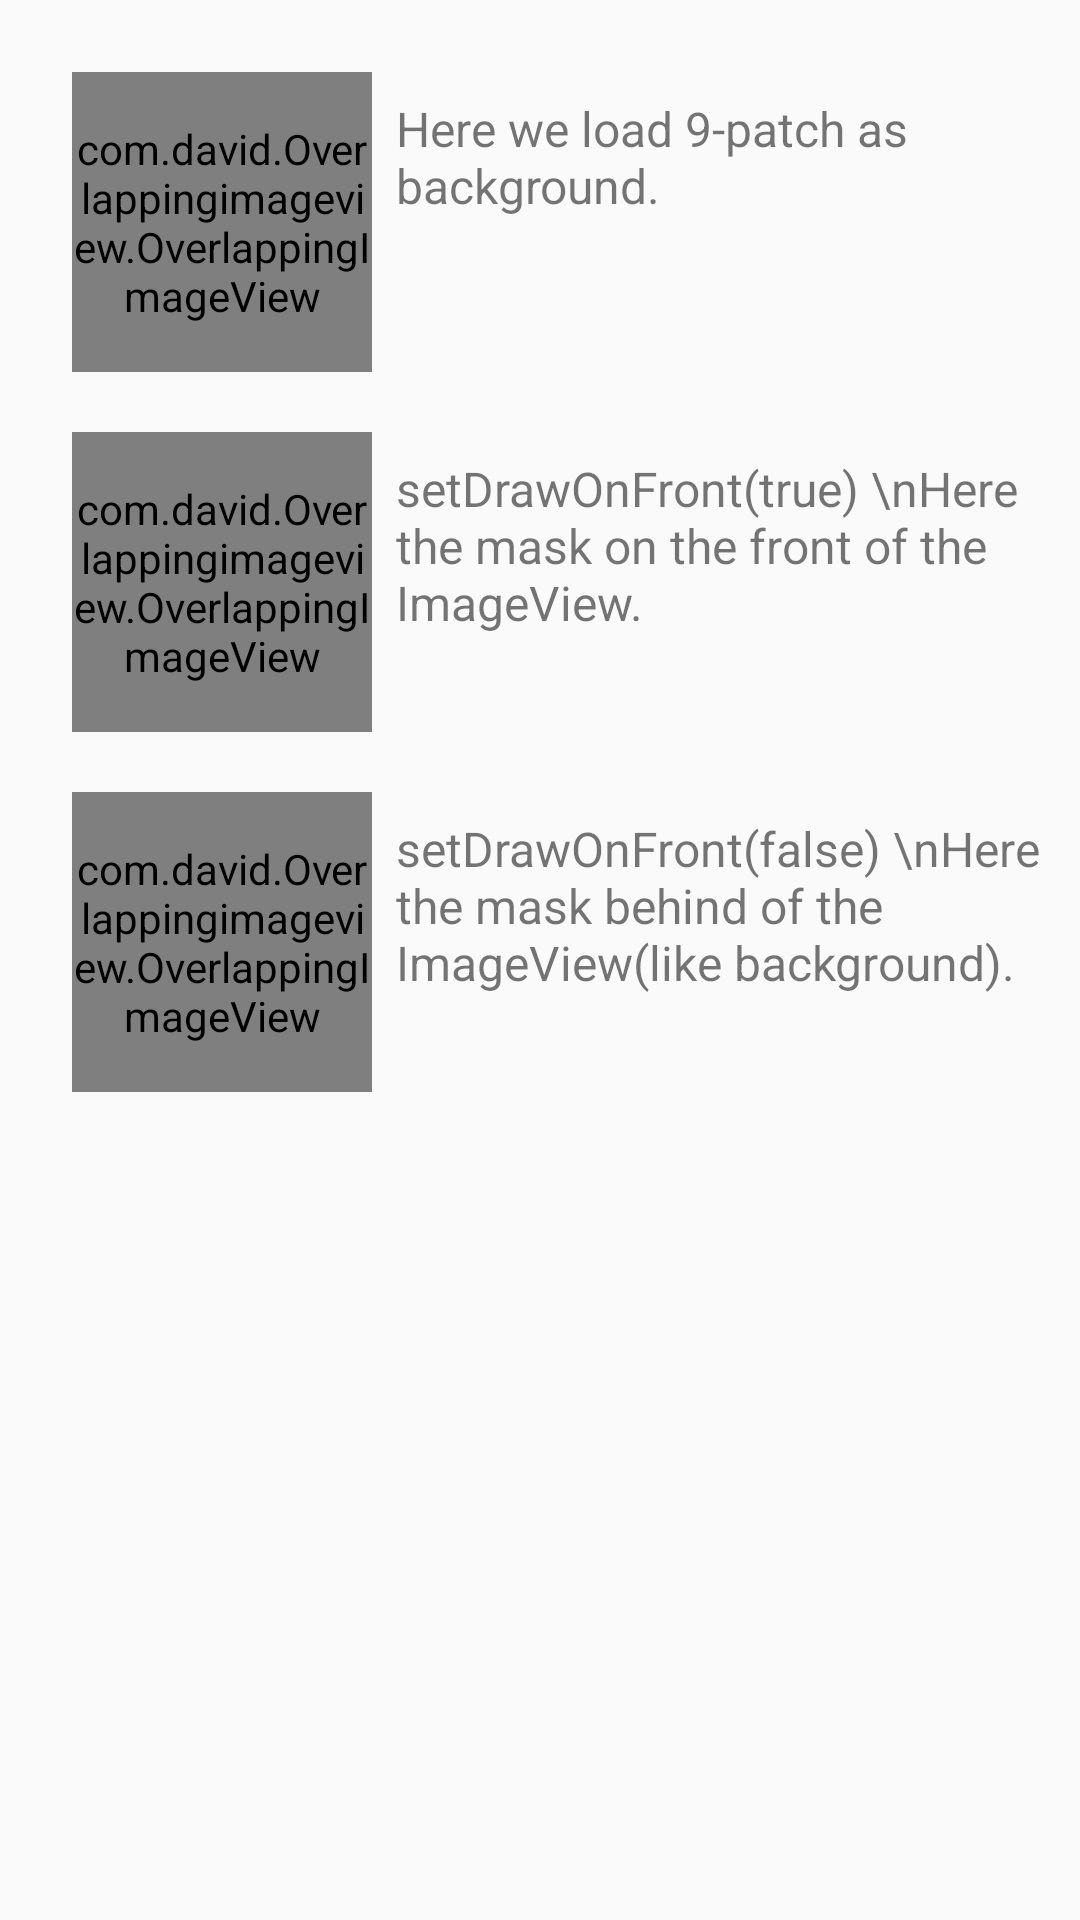

This screen was rendered from an Android layout file. Write that file and the resources it references.
<!-- AndroidManifest.xml: application theme AppTheme -->
<!-- res/layout/content_main.xml -->
<?xml version="1.0" encoding="utf-8"?>
<RelativeLayout
    xmlns:android="http://schemas.android.com/apk/res/android"
    xmlns:app="http://schemas.android.com/apk/res-auto"
    xmlns:tools="http://schemas.android.com/tools"
    android:layout_width="match_parent"
    android:layout_height="match_parent"
    android:padding="4dp"
    app:layout_behavior="@string/appbar_scrolling_view_behavior"
    tools:context="com.david.Overlappingimageview.MainActivity"
    tools:showIn="@layout/activity_main">


    <com.david.Overlappingimageview.OverlappingImageView
        android:id="@+id/imageView1"
        style="@style/ImageView_style"
        android:layout_alignParentTop="true"
        android:src="@mipmap/ic_launcher"/>

    <TextView
        style="@style/TextView_style"
        android:layout_alignTop="@+id/imageView1"
        android:layout_toRightOf="@+id/imageView1"
        android:text="Here we load 9-patch as background."/>

    <com.david.Overlappingimageview.OverlappingImageView
        android:id="@+id/imageView2"
        style="@style/ImageView_style"
        android:layout_below="@+id/imageView1"
        android:src="@mipmap/ic_launcher"/>

    <TextView
        style="@style/TextView_style"
        android:layout_alignTop="@+id/imageView2"
        android:layout_toRightOf="@+id/imageView2"
        android:text="setDrawOnFront(true) \nHere the mask on the front of the ImageView."/>


    <com.david.Overlappingimageview.OverlappingImageView
        android:id="@+id/imageView3"
        style="@style/ImageView_style"
        android:layout_below="@+id/imageView2"
        android:src="@mipmap/ic_launcher"/>

    <TextView
        style="@style/TextView_style"
        android:layout_alignTop="@+id/imageView3"
        android:layout_toRightOf="@+id/imageView3"
        android:text="setDrawOnFront(false) \nHere the mask behind of the ImageView(like background)."/>

</RelativeLayout>
<!-- res/layout/activity_main.xml (included above) -->
<?xml version="1.0" encoding="utf-8"?>
<android.support.design.widget.CoordinatorLayout xmlns:android="http://schemas.android.com/apk/res/android"
    xmlns:tools="http://schemas.android.com/tools"
    android:layout_width="match_parent"
    android:layout_height="match_parent"
    xmlns:app="http://schemas.android.com/apk/res-auto"
    android:fitsSystemWindows="true"
    tools:context="com.david.Overlappingimageview.MainActivity">

    <include layout="@layout/content_main" />

    <android.support.design.widget.FloatingActionButton
        android:id="@+id/fab"
        android:layout_width="wrap_content"
        android:layout_height="wrap_content"
        android:layout_gravity="bottom|end"
        android:layout_margin="@dimen/fab_margin"
        app:rippleColor="@color/colorPrimary"
        android:src="@drawable/ic_emoticon_cool_white_48dp" />

</android.support.design.widget.CoordinatorLayout>
<!-- resources referenced by this layout -->
<resources>
  <style name="ImageView_style">
          <item name="android:layout_width">100dp</item>
          <item name="android:layout_height">100dp</item>
          <item name="android:layout_alignParentLeft">true</item>
          <item name="android:layout_marginLeft">20dp</item>
          <item name="android:layout_marginTop">20dp</item>
      </style>
  <style name="TextView_style">
          <item name="android:layout_width">wrap_content</item>
          <item name="android:layout_height">wrap_content</item>
          <item name="android:layout_marginLeft">8dp</item>
          <item name="android:layout_marginTop">8dp</item>
          <item name="android:textSize">16sp</item>
      </style>
  <style name="AppTheme" parent="Theme.AppCompat.Light.DarkActionBar">
          
          <item name="colorPrimary">@color/colorPrimary</item>
          <item name="colorPrimaryDark">@color/colorPrimaryDark</item>
          <item name="colorAccent">@color/colorAccent</item>
      </style>
  <!-- not gathered from this repository: default colours our renderer supplied (Android Studio template values) -->
  <color name="colorPrimary">#FF6200EE</color>
  <color name="colorPrimaryDark">#FF3700B3</color>
  <color name="colorAccent">#FF03DAC5</color>
</resources>
